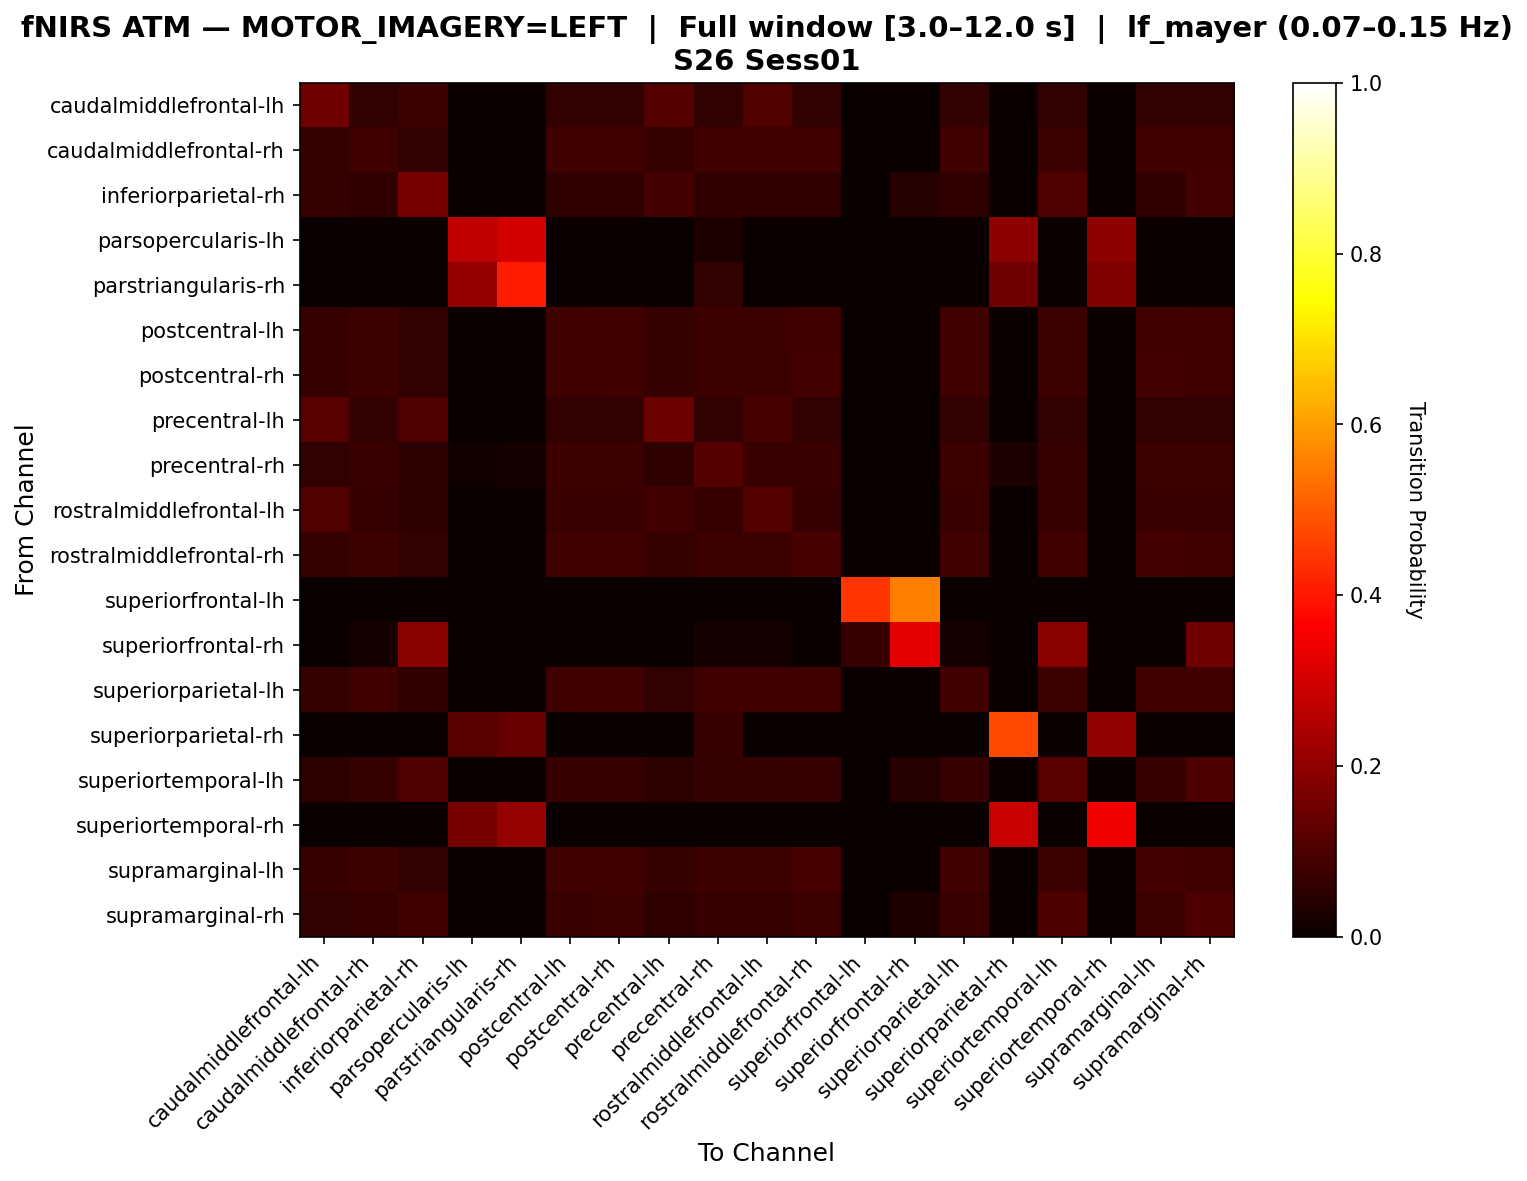

Values plotted in this chart, from the file beside it:
, caudalmiddlefrontal-lh, caudalmiddlefrontal-rh, inferiorparietal-rh, parsopercularis-lh, parstriangularis-rh, postcentral-lh, postcentral-rh, precentral-lh, precentral-rh, rostralmiddlefrontal-lh, rostralmiddlefrontal-rh, superiorfrontal-lh, superiorfrontal-rh, superiorparietal-lh, superiorparietal-rh, superiortemporal-lh, superiortemporal-rh, supramarginal-lh, supramarginal-rh
caudalmiddlefrontal-lh, 0.1553, 0.06149, 0.07443, 0.0, 0.0, 0.06149, 0.06149, 0.11, 0.06149, 0.1068, 0.06149, 0.0, 0.0, 0.06149, 0.0, 0.06149, 0.0, 0.06149, 0.06149
caudalmiddlefrontal-rh, 0.06597, 0.07986, 0.05903, 0.0, 0.0, 0.08333, 0.08333, 0.0625, 0.07986, 0.07986, 0.07986, 0.0, 0.0, 0.08333, 0.0, 0.07639, 0.0, 0.08333, 0.08333
inferiorparietal-rh, 0.06601, 0.05611, 0.1617, 0.0, 0.0, 0.05611, 0.05611, 0.08911, 0.05611, 0.05611, 0.05611, 0.0, 0.0429, 0.05611, 0.0, 0.1023, 0.0, 0.05611, 0.08911
parsopercularis-lh, 0.0, 0.0, 0.0, 0.2727, 0.303, 0.0, 0.0, 0.0, 0.0303, 0.0, 0.0, 0.0, 0.0, 0.0, 0.197, 0.0, 0.197, 0.0, 0.0
parstriangularis-rh, 0.0, 0.0, 0.0, 0.2041, 0.4082, 0.0, 0.0, 0.0, 0.06122, 0.0, 0.0, 0.0, 0.0, 0.0, 0.1531, 0.0, 0.1735, 0.0, 0.0
postcentral-lh, 0.06714, 0.07774, 0.06007, 0.0, 0.0, 0.08127, 0.08481, 0.0636, 0.07774, 0.07774, 0.08481, 0.0, 0.0, 0.08127, 0.0, 0.07774, 0.0, 0.08481, 0.08127
postcentral-rh, 0.06667, 0.07719, 0.05965, 0.0, 0.0, 0.0807, 0.08421, 0.06316, 0.07719, 0.07719, 0.08772, 0.0, 0.0, 0.0807, 0.0, 0.07719, 0.0, 0.08772, 0.0807
precentral-lh, 0.1145, 0.06061, 0.1044, 0.0, 0.0, 0.06061, 0.06061, 0.1448, 0.06061, 0.09091, 0.06061, 0.0, 0.0, 0.06061, 0.0, 0.06061, 0.0, 0.06061, 0.06061
precentral-rh, 0.05975, 0.07233, 0.05346, 0.01258, 0.01887, 0.07547, 0.07547, 0.0566, 0.1101, 0.07233, 0.07233, 0.0, 0.0, 0.07547, 0.02516, 0.06918, 0.0, 0.07547, 0.07547
rostralmiddlefrontal-lh, 0.1067, 0.07012, 0.05183, 0.0, 0.0, 0.07317, 0.07317, 0.08537, 0.07012, 0.1128, 0.07012, 0.0, 0.0, 0.07317, 0.0, 0.06707, 0.0, 0.07317, 0.07317
rostralmiddlefrontal-rh, 0.06522, 0.07609, 0.06159, 0.0, 0.0, 0.07971, 0.08333, 0.06522, 0.07609, 0.07609, 0.09058, 0.0, 0.0, 0.07971, 0.0, 0.07971, 0.0, 0.08696, 0.07971
superiorfrontal-lh, 0.0, 0.0, 0.0, 0.0, 0.0, 0.0, 0.0, 0.0, 0.0, 0.0, 0.0, 0.4444, 0.5556, 0.0, 0.0, 0.0, 0.0, 0.0, 0.0
superiorfrontal-rh, 0.0, 0.01724, 0.1897, 0.0, 0.0, 0.0, 0.0, 0.0, 0.01724, 0.01724, 0.0, 0.06897, 0.3276, 0.01724, 0.0, 0.1897, 0.0, 0.0, 0.1552
superiorparietal-lh, 0.06529, 0.07904, 0.05842, 0.0, 0.0, 0.08247, 0.08591, 0.06186, 0.07904, 0.07904, 0.08247, 0.0, 0.0, 0.08247, 0.0, 0.0756, 0.0, 0.08591, 0.08247
superiorparietal-rh, 0.0, 0.0, 0.0, 0.114, 0.1404, 0.0, 0.0, 0.0, 0.07018, 0.0, 0.0, 0.0, 0.0, 0.0, 0.4737, 0.0, 0.2018, 0.0, 0.0
superiortemporal-lh, 0.05414, 0.06369, 0.1019, 0.0, 0.0, 0.06688, 0.07006, 0.05414, 0.06369, 0.06369, 0.07006, 0.0, 0.0414, 0.06688, 0.0, 0.1146, 0.0, 0.07006, 0.09873
superiortemporal-rh, 0.0, 0.0, 0.0, 0.1605, 0.2099, 0.0, 0.0, 0.0, 0.0, 0.0, 0.0, 0.0, 0.0, 0.0, 0.284, 0.0, 0.3457, 0.0, 0.0
supramarginal-lh, 0.06643, 0.07692, 0.05944, 0.0, 0.0, 0.08042, 0.08392, 0.06294, 0.07692, 0.07692, 0.09091, 0.0, 0.0, 0.08042, 0.0, 0.07692, 0.0, 0.08741, 0.08042
supramarginal-rh, 0.05901, 0.06832, 0.08385, 0.0, 0.0, 0.07143, 0.07453, 0.0559, 0.06832, 0.06832, 0.07453, 0.0, 0.03106, 0.07143, 0.0, 0.09938, 0.0, 0.07453, 0.09938
